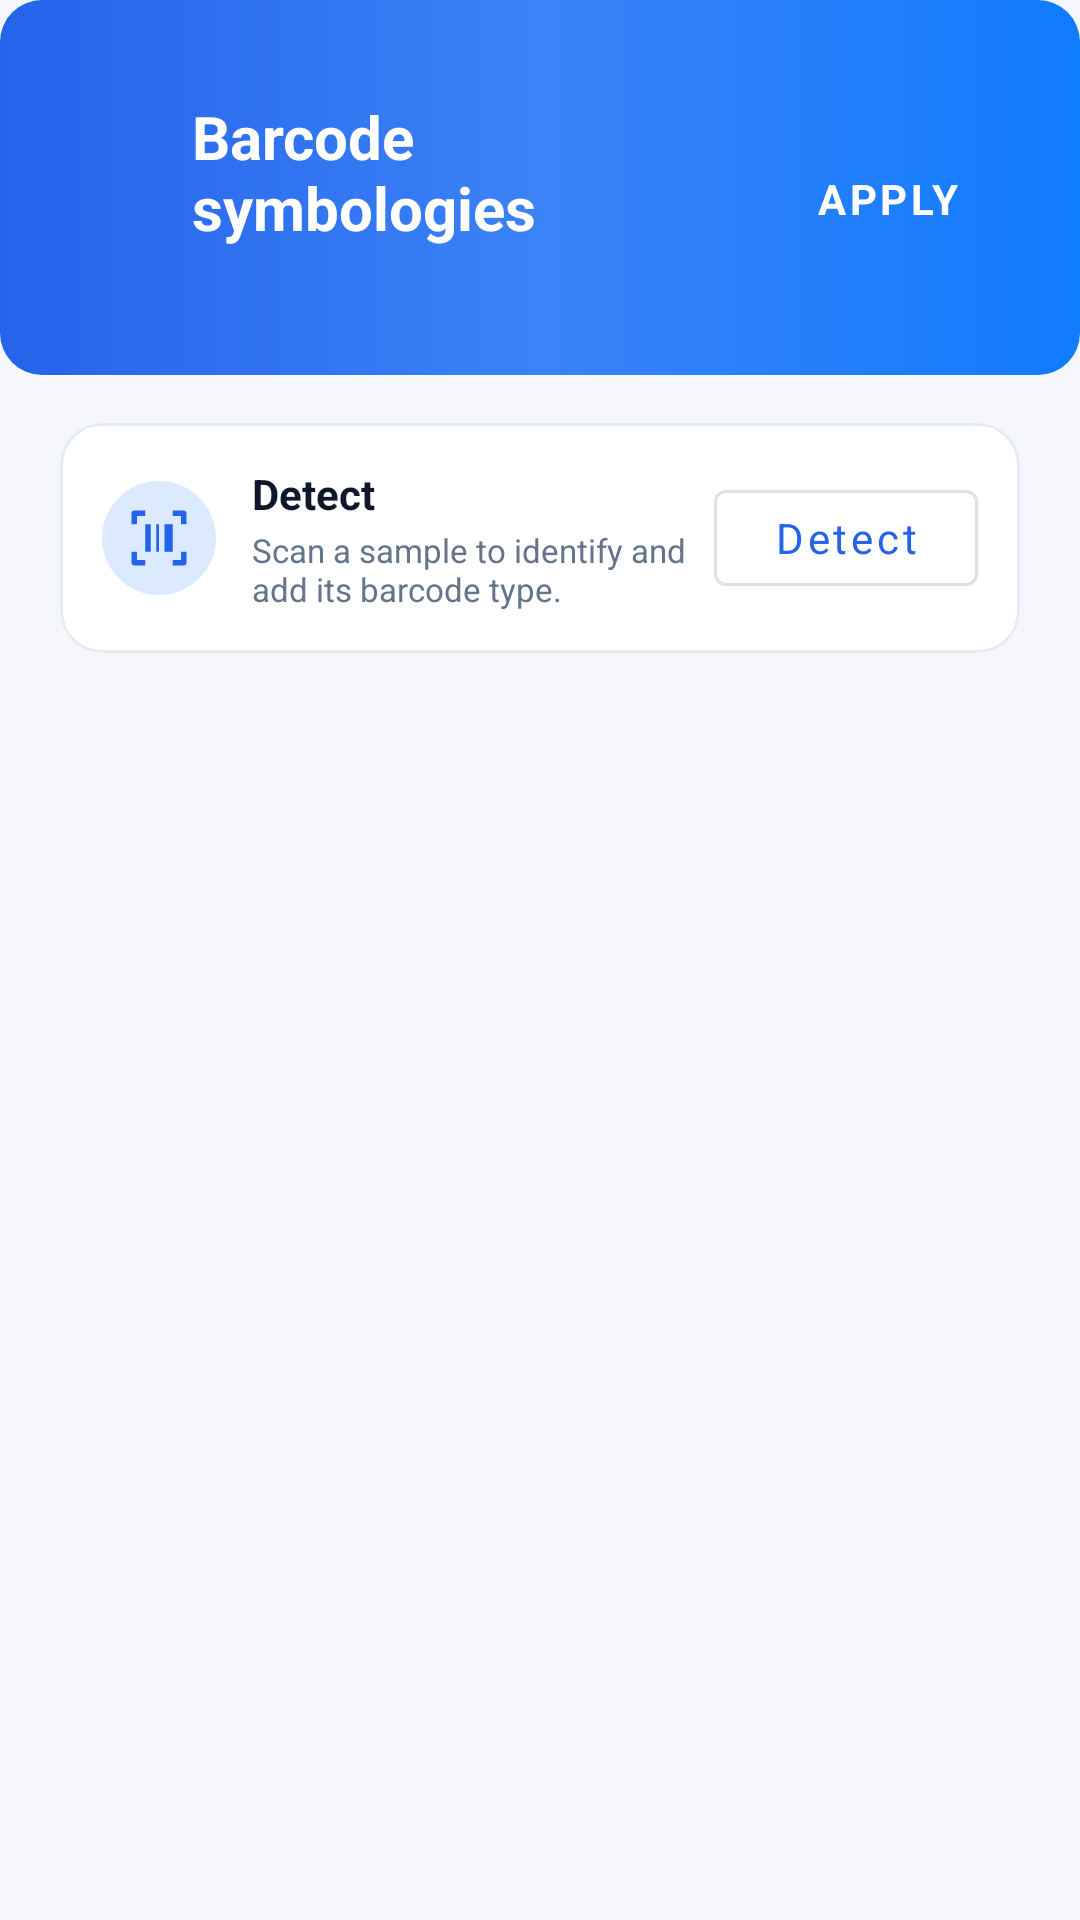

This screen was rendered from an Android layout file. Write that file and the resources it references.
<!-- AndroidManifest.xml: application theme Theme.OrvixIMS -->
<!-- res/layout/activity_symbology_list.xml -->
<?xml version="1.0" encoding="utf-8"?>
<LinearLayout xmlns:android="http://schemas.android.com/apk/res/android"
    xmlns:app="http://schemas.android.com/apk/res-auto"
    xmlns:tools="http://schemas.android.com/tools"
    android:layout_width="match_parent"
    android:layout_height="match_parent"
    android:background="@color/orvix_bg_light"
    android:orientation="vertical">

    <LinearLayout
        android:layout_width="match_parent"
        android:layout_height="wrap_content"
        android:background="@drawable/btn_gradient_rounded"
        android:backgroundTint="@null"
        android:orientation="vertical"
        android:paddingHorizontal="20dp"
        android:paddingTop="32dp"
        android:paddingBottom="24dp">

        <LinearLayout
            android:layout_width="match_parent"
            android:layout_height="wrap_content"
            android:gravity="center_vertical"
            android:orientation="horizontal">

            <ImageView
                android:id="@+id/backButton"
                android:layout_width="32dp"
                android:layout_height="32dp"
                android:background="?attr/selectableItemBackgroundBorderless"
                android:contentDescription="Back"
                android:padding="4dp"
                android:src="@drawable/ic_back_24"
                app:tint="@color/white" />

            <LinearLayout
                android:layout_width="0dp"
                android:layout_height="wrap_content"
                android:layout_marginStart="12dp"
                android:layout_weight="1"
                android:orientation="vertical">

                <TextView
                    android:id="@+id/titleTextView"
                    android:layout_width="wrap_content"
                    android:layout_height="wrap_content"
                    android:text="@string/barcode_symbologies"
                    android:textColor="@color/white"
                    android:textSize="20sp"
                    android:textStyle="bold" />

                <TextView
                    android:id="@+id/profileTextView"
                    android:layout_width="wrap_content"
                    android:layout_height="wrap_content"
                    android:layout_marginTop="2dp"
                    android:textColor="#DCE7FF"
                    android:textSize="12sp"
                    tools:text="Profile: Vehicle" />
            </LinearLayout>

            <com.google.android.material.button.MaterialButton
                android:id="@+id/doneButton"
                style="@style/Widget.MaterialComponents.Button.TextButton"
                android:layout_width="wrap_content"
                android:layout_height="wrap_content"
                android:text="@string/apply"
                android:textColor="@color/white"
                android:textStyle="bold" />
        </LinearLayout>
    </LinearLayout>

    <com.google.android.material.card.MaterialCardView
        android:id="@+id/detectionCard"
        android:layout_width="match_parent"
        android:layout_height="wrap_content"
        android:layout_marginStart="20dp"
        android:layout_marginTop="16dp"
        android:layout_marginEnd="20dp"
        app:cardCornerRadius="14dp"
        app:cardElevation="0dp"
        app:strokeColor="@color/orvix_border"
        app:strokeWidth="1dp">

        <LinearLayout
            android:layout_width="match_parent"
            android:layout_height="wrap_content"
            android:gravity="center_vertical"
            android:orientation="horizontal"
            android:padding="14dp">

            <ImageView
                android:layout_width="38dp"
                android:layout_height="38dp"
                android:background="@drawable/bg_icon_circle_blue"
                android:contentDescription="Detect barcode type"
                android:padding="8dp"
                android:src="@drawable/ic_scan_24"
                app:tint="@color/orvix_primary" />

            <LinearLayout
                android:layout_width="0dp"
                android:layout_height="wrap_content"
                android:layout_marginStart="12dp"
                android:layout_weight="1"
                android:orientation="vertical">

                <TextView
                    android:layout_width="wrap_content"
                    android:layout_height="wrap_content"
                    android:text="@string/detect"
                    android:textColor="@color/orvix_black"
                    android:textSize="14sp"
                    android:textStyle="bold" />

                <TextView
                    android:id="@+id/detectionStatusTextView"
                    android:layout_width="match_parent"
                    android:layout_height="wrap_content"
                    android:layout_marginTop="2dp"
                    android:text="@string/detect_subtitle"
                    android:textColor="@color/orvix_text_sub"
                    android:textSize="11sp" />
            </LinearLayout>

            <com.google.android.material.button.MaterialButton
                android:id="@+id/detectSymbologyButton"
                style="@style/Widget.MaterialComponents.Button.OutlinedButton"
                android:layout_width="wrap_content"
                android:layout_height="44dp"
                android:layout_marginStart="8dp"
                android:text="@string/detect"
                android:textAllCaps="false" />
        </LinearLayout>
    </com.google.android.material.card.MaterialCardView>

    <HorizontalScrollView
        android:layout_width="match_parent"
        android:layout_height="wrap_content"
        android:scrollbars="none">
        <com.google.android.material.chip.ChipGroup
            android:id="@+id/filterChipGroup"
            android:layout_width="wrap_content"
            android:layout_height="wrap_content"
            android:paddingHorizontal="20dp"
            android:paddingVertical="12dp"
            app:singleSelection="true"
            app:selectionRequired="true" />
    </HorizontalScrollView>

    <ScrollView
        android:layout_width="match_parent"
        android:layout_height="match_parent"
        android:fillViewport="true">

        <LinearLayout
            android:id="@+id/symbologyContainer"
            android:layout_width="match_parent"
            android:layout_height="wrap_content"
            android:orientation="vertical"
            android:paddingHorizontal="20dp"
            android:paddingBottom="32dp" />
    </ScrollView>

</LinearLayout>
<!-- resources referenced by this layout -->
<resources>
  <color name="orvix_bg_light">#F5F7FA</color>
  <color name="orvix_black">#0F172A</color>
  <color name="orvix_border">#E6ECF5</color>
  <color name="orvix_primary">#2563EB</color>
  <color name="orvix_text_sub">#64748B</color>
  <color name="white">#FFFFFF</color>
  <!-- drawable bg_icon_circle_blue (drawable) -->
  <?xml version="1.0" encoding="utf-8"?>
  <shape xmlns:android="http://schemas.android.com/apk/res/android" android:shape="oval">
      <solid android:color="@color/orvix_blue_100" />
  </shape>
  <!-- drawable btn_gradient_rounded (drawable) -->
  <?xml version="1.0" encoding="utf-8"?>
  <shape xmlns:android="http://schemas.android.com/apk/res/android" android:shape="rectangle">
      <corners android:radius="14dp" />
      <gradient
          android:angle="0"
          android:startColor="@color/orvix_primary"
          android:centerColor="@color/orvix_primary_alt"
          android:endColor="@color/orvix_accent" />
  </shape>
  <!-- drawable ic_scan_24 (drawable) -->
  <vector xmlns:android="http://schemas.android.com/apk/res/android"
      android:width="24dp"
      android:height="24dp"
      android:viewportWidth="24"
      android:viewportHeight="24">
      <path
          android:fillColor="@color/orvix_primary"
          android:pathData="M4 7V4h3V2H3c-.55 0-1 .45-1 1v4h2zm0 10H2v4c0 .55.45 1 1 1h4v-2H4v-3zm16 3h-3v2h4c.55 0 1-.45 1-1v-4h-2v3zM17 2v2h3v3h2V3c0-.55-.45-1-1-1h-4zM7 7h2v10H7V7zm4 0h1v10h-1V7zm3 0h3v10h-3V7z" />
  </vector>
  <string name="apply">Apply</string>
  <string name="barcode_symbologies">Barcode symbologies</string>
  <string name="detect">Detect</string>
  <string name="detect_subtitle">Scan a sample to identify and add its barcode type.</string>
  <style name="Theme.OrvixIMS" parent="Theme.MaterialComponents.Light.NoActionBar">
          <item name="colorPrimary">@color/orvix_primary</item>
          <item name="colorPrimaryVariant">@color/orvix_primary_dark</item>
          <item name="colorOnPrimary">@color/white</item>
          <item name="colorSecondary">@color/orvix_accent</item>
          <item name="android:windowBackground">@color/orvix_background</item>
          <item name="android:navigationBarColor">@color/white</item>
          <item name="android:statusBarColor">@color/orvix_primary_dark</item>
          <item name="android:windowLightStatusBar">false</item>
          <item name="android:fontFamily">sans-serif</item>
      </style>
  <color name="orvix_blue_100">#DBEAFE</color>
  <color name="orvix_primary_alt">#3B82F6</color>
  <color name="orvix_accent">#107CFF</color>
  <color name="orvix_primary_dark">#0A1F44</color>
  <color name="orvix_background">#F5F7FA</color>
</resources>
